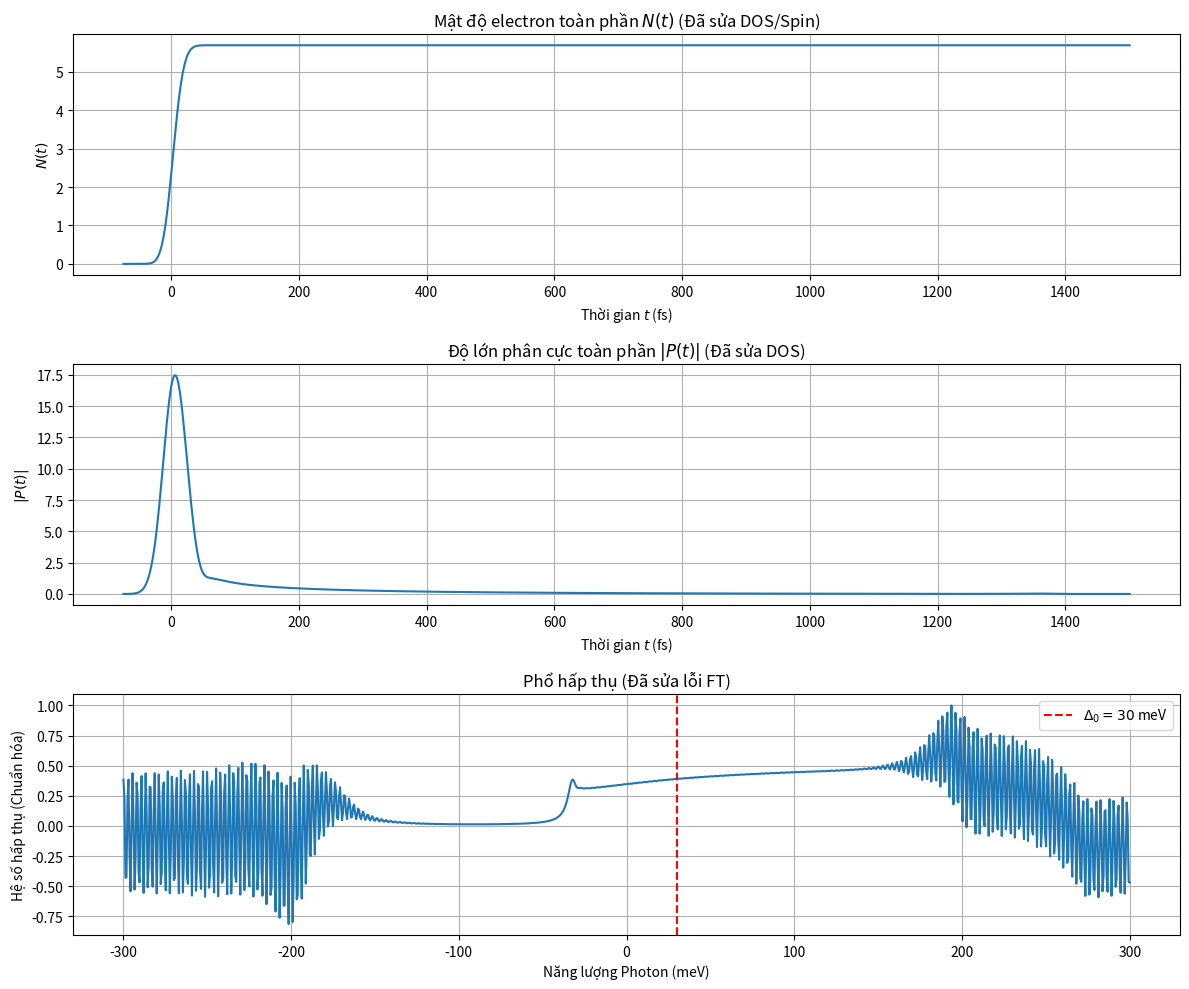

Reproduce this figure in Python.
import numpy as np
import matplotlib.pyplot as plt

# --- 1. Hằng số và Tham số ---
N = 100                     # Số điểm năng lượng
EPSILON_MAX = 300.0         # meV
DELTA_EPSILON = EPSILON_MAX / N
E_R = 4.2                   # meV
HBAR = 658.5                # meV fs
DELTA_T_LASER = 25.0        # fs (độ rộng xung laser)
CHI_0 = 0.1                 # Cường độ xung
DELTA_0 = 30.0              # meV (năng lượng trội)
T_2 = 210.0                 # fs (thời gian khử pha)

# Tham số mô phỏng
T_0 = -3 * DELTA_T_LASER    # Thời gian bắt đầu
T_MAX = 1500.0              # fs (Đã tăng để P(t) tắt hẳn)
DT = 2.0                    # fs (bước thời gian)

# --- 2. Hàm trợ giúp g(n, n1) ---
def g_func(n_idx, n1_idx, delta_eps):
    n = n_idx + 1
    n1 = n1_idx + 1
    sn, sn1 = np.sqrt(n), np.sqrt(n1)
    if abs(sn - sn1) < 1e-12:
        # Xử lý kỳ dị (Giống code mới của bạn)
        return 2.0 / np.sqrt(n * delta_eps)
    term1 = 1.0 / np.sqrt(n * delta_eps)
    term2 = np.log(np.abs((sn + sn1) / (sn - sn1)))
    return term1 * term2

# --- 3. Tiền xử lý ma trận g ---
print("Đang tính toán ma trận g(n, n1)...")
g_matrix = np.zeros((N, N))
for i in range(N):
    for j in range(N):
        g_matrix[i, j] = g_func(i, j, DELTA_EPSILON)
print("Đã xong ma trận g.")

# Vector hóa các chỉ số n (1-based) và mảng năng lượng
n_vector_1_based = np.arange(1, N + 1)
epsilon_n_array = n_vector_1_based * DELTA_EPSILON
# *** LỖI VẬT LÝ 2 ĐÃ SỬA: Trọng số DOS theo PDF là sqrt(n) ***
dos_weights = np.sqrt(n_vector_1_based)

# --- 4. Các hàm Vector hóa (E_n và Omega_R) ---
def E_vector(Y, g_mat, delta_eps, e_r):
    f_e = Y[0, :].real
    f_h = Y[0, :].imag
    f_sum = f_e + f_h
    sum_term_vector = g_mat @ f_sum
    prefactor = (np.sqrt(e_r) / np.pi) * delta_eps
    return prefactor * sum_term_vector

def Omega_R_vector(t, Y, g_mat, delta_eps, e_r, hbar, delta_t, chi_0):
    p_n_vector = Y[1, :]
    
    # --- Xung Laser ---
    exponent = -(t**2) / (delta_t**2)
    # *** LỖI VẬT LÝ 3 ĐÃ SỬA: Hệ số 0.25 (1/2 * 1/2) theo file PDF ***
    laser_term_scalar = 0.5 * (hbar * np.sqrt(np.pi) / delta_t) * chi_0 * np.exp(exponent)
    
    # --- Tương tác Coulomb ---
    sum_term_vector = (np.sqrt(e_r) / np.pi) * delta_eps * (g_mat @ p_n_vector)
    
    return (1.0 / hbar) * (laser_term_scalar + sum_term_vector)

# --- 5. Hàm vi phân F(t, Y) ---
def F(t, Y, g_mat):
    dYdt = np.zeros_like(Y, dtype=complex)
    Y_1 = Y[0, :]
    Y_2 = Y[1, :]
    
    E_vec = E_vector(Y, g_mat, DELTA_EPSILON, E_R)
    Omega_R_vec = Omega_R_vector(t, Y, g_mat, DELTA_EPSILON, E_R, HBAR, DELTA_T_LASER, CHI_0)
    
    a_vec = -2.0 * np.imag(Omega_R_vec * np.conjugate(Y_2))
    dYdt[0, :] = a_vec + 1j * a_vec
    
    term1 = (-1j / HBAR) * (epsilon_n_array - DELTA_0 - E_vec) * Y_2
    term2 = 1j * (1.0 - Y_1.real - Y_1.imag) * Omega_R_vec
    term3 = -Y_2 / T_2
    
    dYdt[1, :] = term1 + term2 + term3
    
    return dYdt

# --- 6. Bộ giải RK4 ---
def rk4_step(t, Y, dt, g_mat):
    k1 = F(t, Y, g_mat)
    k2 = F(t + 0.5 * dt, Y + 0.5 * dt * k1, g_mat)
    k3 = F(t + 0.5 * dt, Y + 0.5 * dt * k2, g_mat)
    k4 = F(t + dt, Y + dt * k3, g_mat)
    Y_next = Y + (dt / 6.0) * (k1 + 2.0 * k2 + 2.0 * k3 + k4)
    return Y_next

# --- 7. Vòng lặp Mô phỏng chính ---
print("Bắt đầu mô phỏng...")
time_points = np.arange(T_0, T_MAX + DT, DT)
n_steps = len(time_points)
Y_current = np.zeros((2, N), dtype=complex)

results_N_t = []
results_P_t_complex = [] # Mảng complex P(t)
results_P_t = []

for i, t in enumerate(time_points):
    if i % (n_steps // 10) == 0:
        print(f"Tiến độ: {i / n_steps * 100:.0f}% (t = {t:.2f} fs)")
        
    f_e_n = Y_current[0, :].real
    p_n = Y_current[1, :]
    
    # *** LỖI VẬT LÝ 1 ĐÃ SỬA: Thêm trọng số DOS (sqrt(n)) và spin (2.0) ***
    N_t = 2.0 * np.sum(f_e_n * dos_weights)
    P_t_complex = np.sum(p_n * dos_weights)
    
    results_N_t.append(N_t)
    results_P_t_complex.append(P_t_complex)
    results_P_t.append(np.abs(P_t_complex))

    Y_current = rk4_step(t, Y_current, DT, g_matrix)
print("Mô phỏng hoàn tất.")

# --- 8. Biến đổi Fourier cho P(t) và E(t) ---
def calculate_ft_energy(time_array, signal_array, energy_axis, hbar_val):
    """
    Tính FT bằng Tổng Riemann.
    Quy ước FT(E) = ∫ dt S(t) * exp(+i * E * t / ħ) (Theo PDF)
    """
    t = time_array
    dt = t[1] - t[0]
    
    # *** LỖI TÍNH TOÁN 1 ĐÃ SỬA: Dùng dấu CỘNG (+1j) theo file PDF ***
    phase = np.exp(1j * np.outer(energy_axis, t) / hbar_val)  # shape (E, T)
    
    # Dùng tổng Riemann đơn giản
    ft = np.sum(signal_array * phase, axis=1) * dt
    return ft

# --- Usage ---
# *** LỖI TÍNH TOÁN 2 ĐÃ SỬA: Dùng trục tuyến tính, không dùng fftfreq ***
print("Đang tính toán Phổ Hấp thụ...")
energy_axis_plot = np.linspace(-300, 300, 1000) # Trục năng lượng (meV) tuyến tính

P_omega = calculate_ft_energy(time_points, np.array(results_P_t_complex), energy_axis_plot, HBAR)
E_t_array = np.exp(-(time_points**2) / (DELTA_T_LASER**2))
E_omega = calculate_ft_energy(time_points, E_t_array, energy_axis_plot, HBAR)

# Tính phổ hấp thụ
eps = 1e-16
alpha_omega = np.imag(P_omega / (E_omega + eps))

# Chuẩn hóa (tùy chọn, để dễ xem)
alpha_omega = alpha_omega / np.max(np.abs(alpha_omega))

# --- 9. Vẽ đồ thị kết quả ---
plt.figure(figsize=(12, 10))

# Đồ thị 1: Mật độ toàn phần N(t)
plt.subplot(3, 1, 1)
plt.plot(time_points, results_N_t)
plt.title("Mật độ electron toàn phần $N(t)$ (Đã sửa DOS/Spin)")
plt.xlabel("Thời gian $t$ (fs)")
plt.ylabel("$N(t)$")
plt.grid(True)

# Đồ thị 2: Độ lớn phân cực |P(t)|
plt.subplot(3, 1, 2)
plt.plot(time_points, results_P_t)
plt.title("Độ lớn phân cực toàn phần $|P(t)|$ (Đã sửa DOS)")
plt.xlabel("Thời gian $t$ (fs)")
plt.ylabel("$|P(t)|$")
plt.grid(True)

# Đồ thị 3: Phổ hấp thụ
plt.subplot(3, 1, 3)
# *** ĐÃ SỬA: Dùng trục tuyến tính (energy_axis_plot) ***
plt.plot(energy_axis_plot, alpha_omega)
plt.title("Phổ hấp thụ (Đã sửa lỗi FT)")
plt.xlabel("Năng lượng Photon (meV)")
plt.ylabel("Hệ số hấp thụ (Chuẩn hóa)")
# Thêm vạch chỉ 30 meV để kiểm tra
plt.axvline(x=30.0, color='r', linestyle='--', label='$\\Delta_0 = 30$ meV')
plt.legend()
plt.grid(True)

# (Lưu file text - giữ nguyên)
# ...

plt.tight_layout()
plt.savefig("sbe_simulation_results_FIXED_FT.png")
print("Đã lưu kết quả đồ thị vào file 'sbe_simulation_results_FIXED_FT.png'")